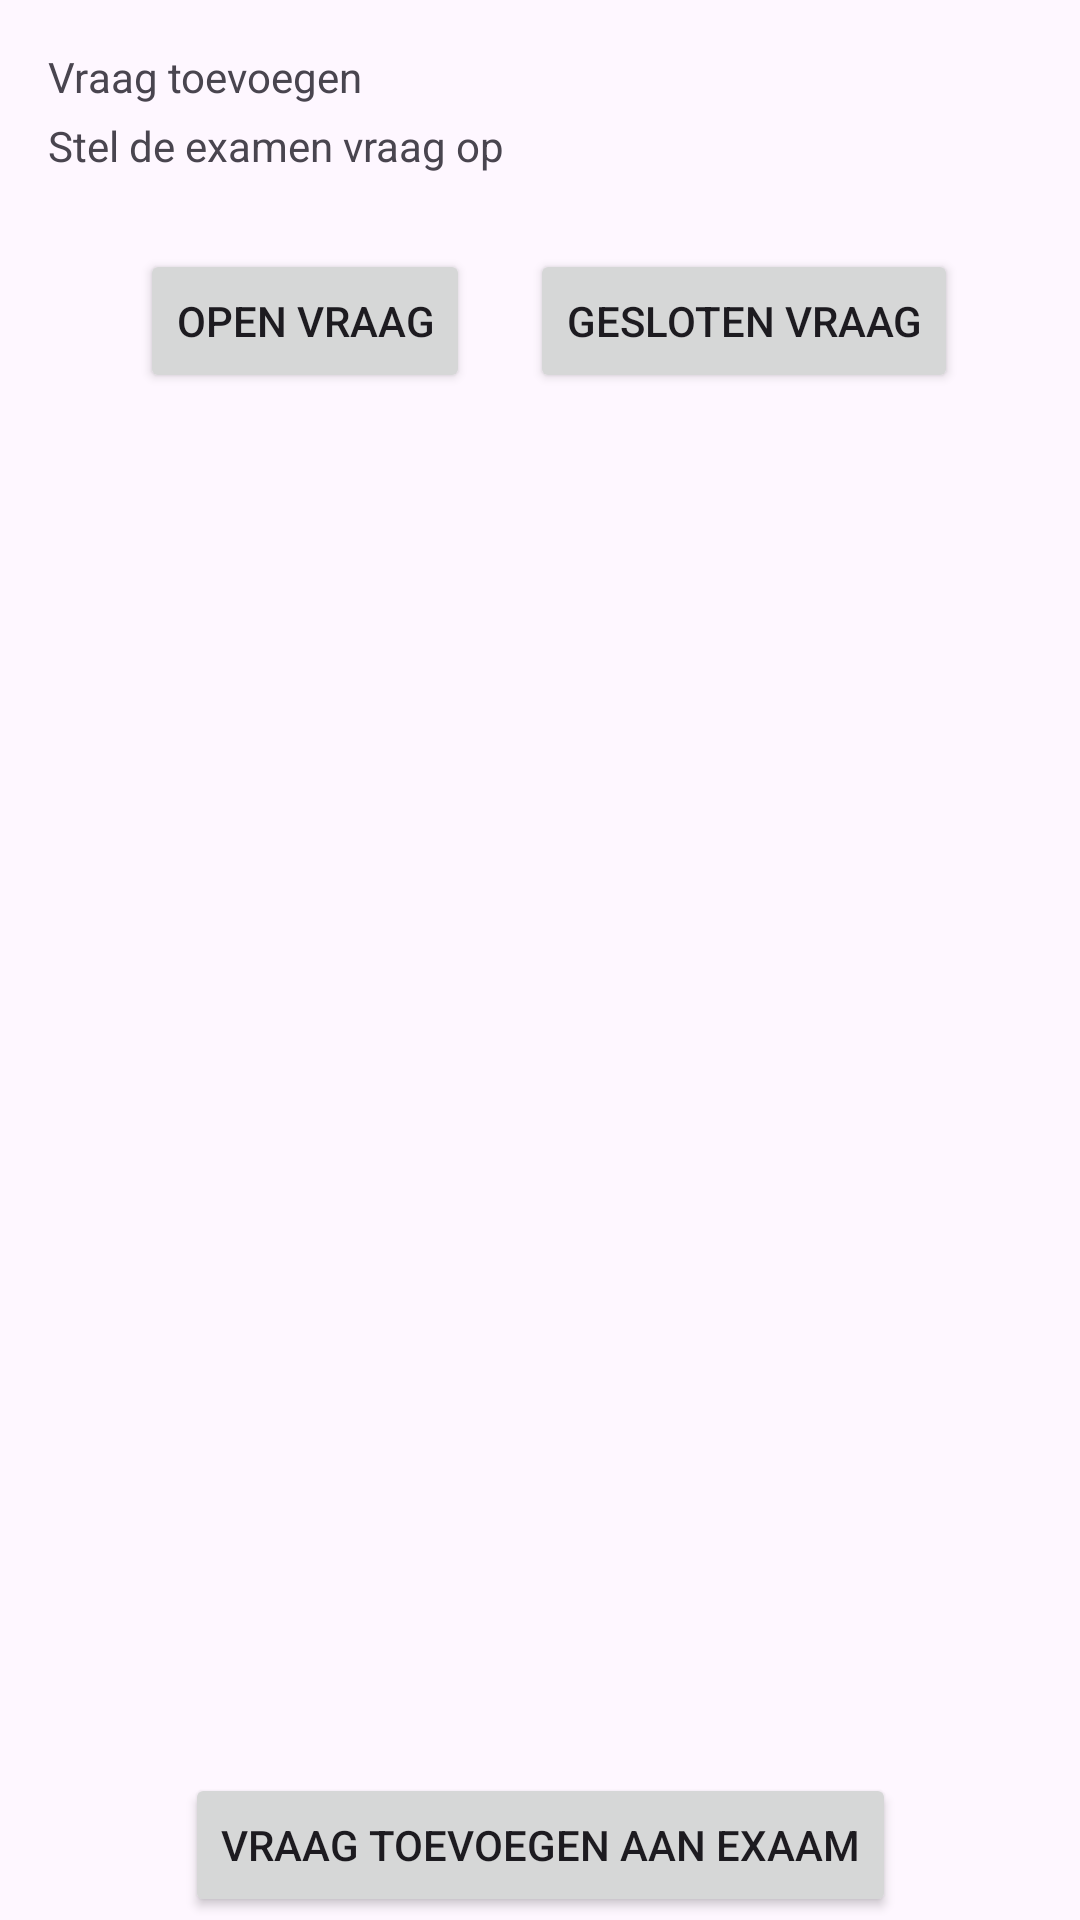

This screen was rendered from an Android layout file. Write that file and the resources it references.
<!-- AndroidManifest.xml: application theme Theme.Projecty -->
<!-- res/layout/activity_add_question_to_exam.xml -->
<?xml version="1.0" encoding="utf-8"?>
<androidx.constraintlayout.widget.ConstraintLayout xmlns:android="http://schemas.android.com/apk/res/android"
    xmlns:app="http://schemas.android.com/apk/res-auto"
    xmlns:tools="http://schemas.android.com/tools"
    android:layout_width="match_parent"
    android:layout_height="match_parent"
    tools:context=".admin.AddQuestionToExam">

    <TextView
        android:id="@+id/textView7"
        android:layout_width="wrap_content"
        android:layout_height="wrap_content"
        android:layout_marginStart="16dp"
        android:layout_marginTop="16dp"
        android:text="Vraag toevoegen"
        app:layout_constraintStart_toStartOf="parent"
        app:layout_constraintTop_toTopOf="parent" />

    <TextView
        android:id="@+id/textView8"
        android:layout_width="wrap_content"
        android:layout_height="wrap_content"
        android:layout_marginStart="16dp"
        android:layout_marginTop="4dp"
        android:text="Stel de examen vraag op"
        app:layout_constraintStart_toStartOf="parent"
        app:layout_constraintTop_toBottomOf="@+id/textView7" />

    <Button
        android:id="@+id/button6"
        android:layout_width="wrap_content"
        android:layout_height="wrap_content"
        android:layout_marginStart="36dp"
        android:layout_marginTop="25dp"
        android:layout_marginEnd="9dp"
        android:text="Open vraag"
        app:layout_constraintEnd_toStartOf="@+id/button7"
        app:layout_constraintStart_toStartOf="parent"
        app:layout_constraintTop_toBottomOf="@+id/textView8" />

    <Button
        android:id="@+id/button7"
        android:layout_width="wrap_content"
        android:layout_height="wrap_content"
        android:layout_marginEnd="30dp"
        android:text="Gesloten vraag"
        app:layout_constraintBaseline_toBaselineOf="@+id/button6"
        app:layout_constraintEnd_toEndOf="parent"
        app:layout_constraintStart_toEndOf="@+id/button6" />

    <FrameLayout
        android:id="@+id/frameLayout"
        android:layout_width="394dp"
        android:layout_height="544dp"
        app:layout_constraintBottom_toBottomOf="parent"
        app:layout_constraintEnd_toEndOf="parent"
        app:layout_constraintHorizontal_bias="0.47"
        app:layout_constraintStart_toStartOf="parent"
        app:layout_constraintTop_toBottomOf="@+id/button6"
        app:layout_constraintVertical_bias="0.272" />

    <Button
        android:id="@+id/submitQuestion"
        android:layout_width="wrap_content"
        android:layout_height="wrap_content"
        android:layout_marginBottom="1dp"
        android:text="Vraag toevoegen aan exaam"
        app:layout_constraintBottom_toBottomOf="parent"
        app:layout_constraintEnd_toEndOf="parent"
        app:layout_constraintStart_toStartOf="parent" />

</androidx.constraintlayout.widget.ConstraintLayout>
<!-- resources referenced by this layout -->
<resources>
  <style name="Theme.Projecty" parent="android:Theme.Material.Light.NoActionBar" />
</resources>
